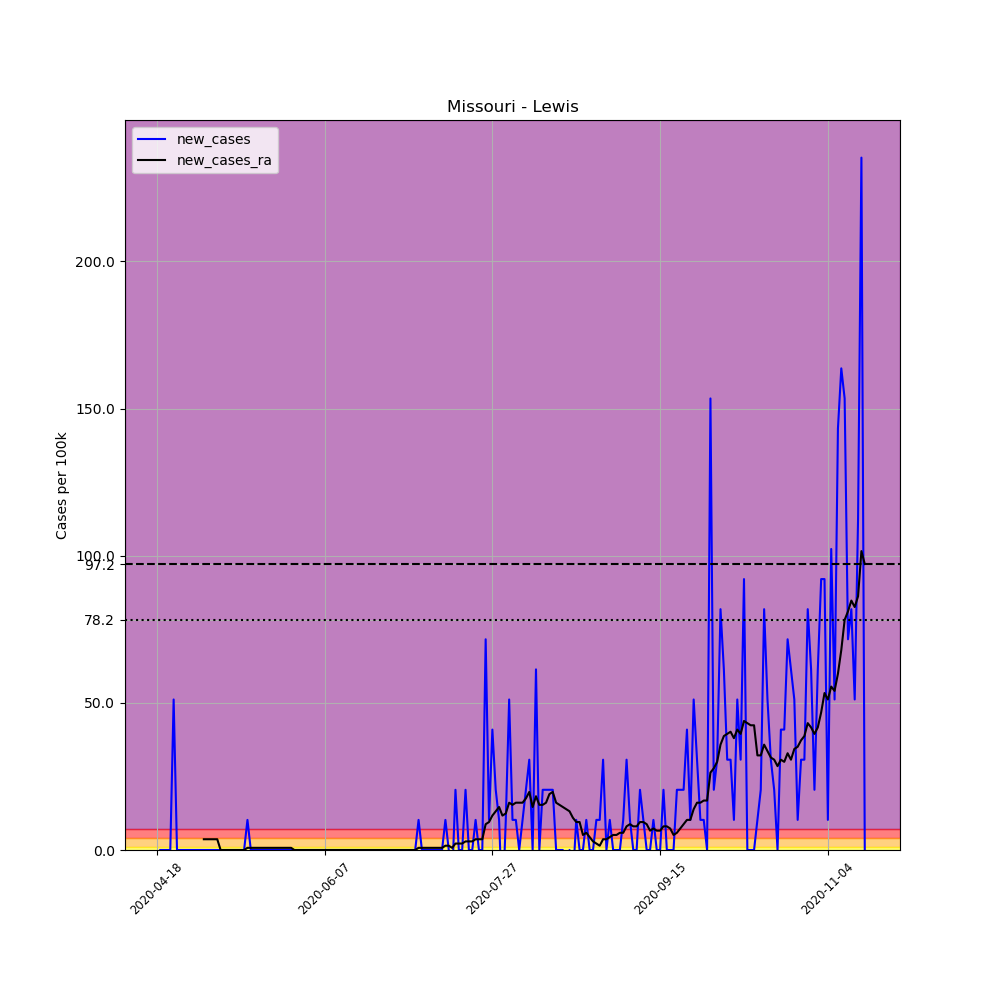

The table this chart was drawn from, first rows:
, date, county, state, fips, cases, deaths, COUNTY, STNAME, CTYNAME, POPESTIMATE2019, per_100k, new_cases, new_cases_ra
642196, 2020-04-18, Lewis, Missouri, 29111, 1, 0, 111, Missouri, Lewis, 9776, 10.23, , 
642197, 2020-04-19, Lewis, Missouri, 29111, 1, 0, 111, Missouri, Lewis, 9776, 10.23, 0.0, 
642198, 2020-04-20, Lewis, Missouri, 29111, 1, 0, 111, Missouri, Lewis, 9776, 10.23, 0.0, 
642199, 2020-04-21, Lewis, Missouri, 29111, 1, 0, 111, Missouri, Lewis, 9776, 10.23, 0.0, 
642200, 2020-04-22, Lewis, Missouri, 29111, 1, 1, 111, Missouri, Lewis, 9776, 10.23, 0.0, 
642201, 2020-04-23, Lewis, Missouri, 29111, 6, 1, 111, Missouri, Lewis, 9776, 61.37, 51.15, 
642202, 2020-04-24, Lewis, Missouri, 29111, 6, 1, 111, Missouri, Lewis, 9776, 61.37, 0.0, 
642203, 2020-04-25, Lewis, Missouri, 29111, 6, 1, 111, Missouri, Lewis, 9776, 61.37, 0.0, 
642204, 2020-04-26, Lewis, Missouri, 29111, 6, 1, 111, Missouri, Lewis, 9776, 61.37, 0.0, 
642205, 2020-04-27, Lewis, Missouri, 29111, 6, 1, 111, Missouri, Lewis, 9776, 61.37, 0.0, 
642206, 2020-04-28, Lewis, Missouri, 29111, 6, 1, 111, Missouri, Lewis, 9776, 61.37, 0.0, 
642207, 2020-04-29, Lewis, Missouri, 29111, 6, 1, 111, Missouri, Lewis, 9776, 61.37, 0.0, 
642208, 2020-04-30, Lewis, Missouri, 29111, 6, 1, 111, Missouri, Lewis, 9776, 61.37, 0.0, 
642209, 2020-05-01, Lewis, Missouri, 29111, 6, 1, 111, Missouri, Lewis, 9776, 61.37, 0.0, 
642210, 2020-05-02, Lewis, Missouri, 29111, 6, 1, 111, Missouri, Lewis, 9776, 61.37, 0.0, 3.653
642211, 2020-05-03, Lewis, Missouri, 29111, 6, 1, 111, Missouri, Lewis, 9776, 61.37, 0.0, 3.653
642212, 2020-05-04, Lewis, Missouri, 29111, 6, 1, 111, Missouri, Lewis, 9776, 61.37, 0.0, 3.653
642213, 2020-05-05, Lewis, Missouri, 29111, 6, 1, 111, Missouri, Lewis, 9776, 61.37, 0.0, 3.653
642214, 2020-05-06, Lewis, Missouri, 29111, 6, 1, 111, Missouri, Lewis, 9776, 61.37, 0.0, 3.653
642215, 2020-05-07, Lewis, Missouri, 29111, 6, 1, 111, Missouri, Lewis, 9776, 61.37, 0.0, 0.0
642216, 2020-05-08, Lewis, Missouri, 29111, 6, 1, 111, Missouri, Lewis, 9776, 61.37, 0.0, 0.0
642217, 2020-05-09, Lewis, Missouri, 29111, 6, 1, 111, Missouri, Lewis, 9776, 61.37, 0.0, 0.0
642218, 2020-05-10, Lewis, Missouri, 29111, 6, 1, 111, Missouri, Lewis, 9776, 61.37, 0.0, 0.0
642219, 2020-05-11, Lewis, Missouri, 29111, 6, 1, 111, Missouri, Lewis, 9776, 61.37, 0.0, 0.0
642220, 2020-05-12, Lewis, Missouri, 29111, 6, 1, 111, Missouri, Lewis, 9776, 61.37, 0.0, 0.0
642221, 2020-05-13, Lewis, Missouri, 29111, 6, 1, 111, Missouri, Lewis, 9776, 61.37, 0.0, 0.0
642222, 2020-05-14, Lewis, Missouri, 29111, 6, 1, 111, Missouri, Lewis, 9776, 61.37, 0.0, 0.0
642223, 2020-05-15, Lewis, Missouri, 29111, 7, 1, 111, Missouri, Lewis, 9776, 71.6, 10.23, 0.7307
642224, 2020-05-16, Lewis, Missouri, 29111, 7, 1, 111, Missouri, Lewis, 9776, 71.6, 0.0, 0.7307
642225, 2020-05-17, Lewis, Missouri, 29111, 7, 1, 111, Missouri, Lewis, 9776, 71.6, 0.0, 0.7307
642226, 2020-05-18, Lewis, Missouri, 29111, 7, 1, 111, Missouri, Lewis, 9776, 71.6, 0.0, 0.7307
642227, 2020-05-19, Lewis, Missouri, 29111, 7, 1, 111, Missouri, Lewis, 9776, 71.6, 0.0, 0.7307
642228, 2020-05-20, Lewis, Missouri, 29111, 7, 1, 111, Missouri, Lewis, 9776, 71.6, 0.0, 0.7307
642229, 2020-05-21, Lewis, Missouri, 29111, 7, 1, 111, Missouri, Lewis, 9776, 71.6, 0.0, 0.7307
642230, 2020-05-22, Lewis, Missouri, 29111, 7, 1, 111, Missouri, Lewis, 9776, 71.6, 0.0, 0.7307
642231, 2020-05-23, Lewis, Missouri, 29111, 7, 1, 111, Missouri, Lewis, 9776, 71.6, 0.0, 0.7307
642232, 2020-05-24, Lewis, Missouri, 29111, 7, 1, 111, Missouri, Lewis, 9776, 71.6, 0.0, 0.7307
642233, 2020-05-25, Lewis, Missouri, 29111, 7, 1, 111, Missouri, Lewis, 9776, 71.6, 0.0, 0.7307
642234, 2020-05-26, Lewis, Missouri, 29111, 7, 1, 111, Missouri, Lewis, 9776, 71.6, 0.0, 0.7307
642235, 2020-05-27, Lewis, Missouri, 29111, 7, 1, 111, Missouri, Lewis, 9776, 71.6, 0.0, 0.7307
642236, 2020-05-28, Lewis, Missouri, 29111, 7, 1, 111, Missouri, Lewis, 9776, 71.6, 0.0, 0.7307
642237, 2020-05-29, Lewis, Missouri, 29111, 7, 1, 111, Missouri, Lewis, 9776, 71.6, 0.0, 0.0
642238, 2020-05-30, Lewis, Missouri, 29111, 7, 1, 111, Missouri, Lewis, 9776, 71.6, 0.0, 0.0
642239, 2020-05-31, Lewis, Missouri, 29111, 7, 1, 111, Missouri, Lewis, 9776, 71.6, 0.0, 0.0
642240, 2020-06-01, Lewis, Missouri, 29111, 7, 1, 111, Missouri, Lewis, 9776, 71.6, 0.0, 0.0
642241, 2020-06-02, Lewis, Missouri, 29111, 7, 1, 111, Missouri, Lewis, 9776, 71.6, 0.0, 0.0
642242, 2020-06-03, Lewis, Missouri, 29111, 7, 1, 111, Missouri, Lewis, 9776, 71.6, 0.0, 0.0
642243, 2020-06-04, Lewis, Missouri, 29111, 7, 1, 111, Missouri, Lewis, 9776, 71.6, 0.0, 0.0
642244, 2020-06-05, Lewis, Missouri, 29111, 7, 1, 111, Missouri, Lewis, 9776, 71.6, 0.0, 0.0
642245, 2020-06-06, Lewis, Missouri, 29111, 7, 1, 111, Missouri, Lewis, 9776, 71.6, 0.0, 0.0
642246, 2020-06-07, Lewis, Missouri, 29111, 7, 1, 111, Missouri, Lewis, 9776, 71.6, 0.0, 0.0
642247, 2020-06-08, Lewis, Missouri, 29111, 7, 1, 111, Missouri, Lewis, 9776, 71.6, 0.0, 0.0
642248, 2020-06-09, Lewis, Missouri, 29111, 7, 1, 111, Missouri, Lewis, 9776, 71.6, 0.0, 0.0
642249, 2020-06-10, Lewis, Missouri, 29111, 7, 1, 111, Missouri, Lewis, 9776, 71.6, 0.0, 0.0
642250, 2020-06-11, Lewis, Missouri, 29111, 7, 1, 111, Missouri, Lewis, 9776, 71.6, 0.0, 0.0
642251, 2020-06-12, Lewis, Missouri, 29111, 7, 1, 111, Missouri, Lewis, 9776, 71.6, 0.0, 0.0
642252, 2020-06-13, Lewis, Missouri, 29111, 7, 1, 111, Missouri, Lewis, 9776, 71.6, 0.0, 0.0
642253, 2020-06-14, Lewis, Missouri, 29111, 7, 1, 111, Missouri, Lewis, 9776, 71.6, 0.0, 0.0
642254, 2020-06-15, Lewis, Missouri, 29111, 7, 1, 111, Missouri, Lewis, 9776, 71.6, 0.0, 0.0
642255, 2020-06-16, Lewis, Missouri, 29111, 7, 1, 111, Missouri, Lewis, 9776, 71.6, 0.0, 0.0
... 152 more rows
